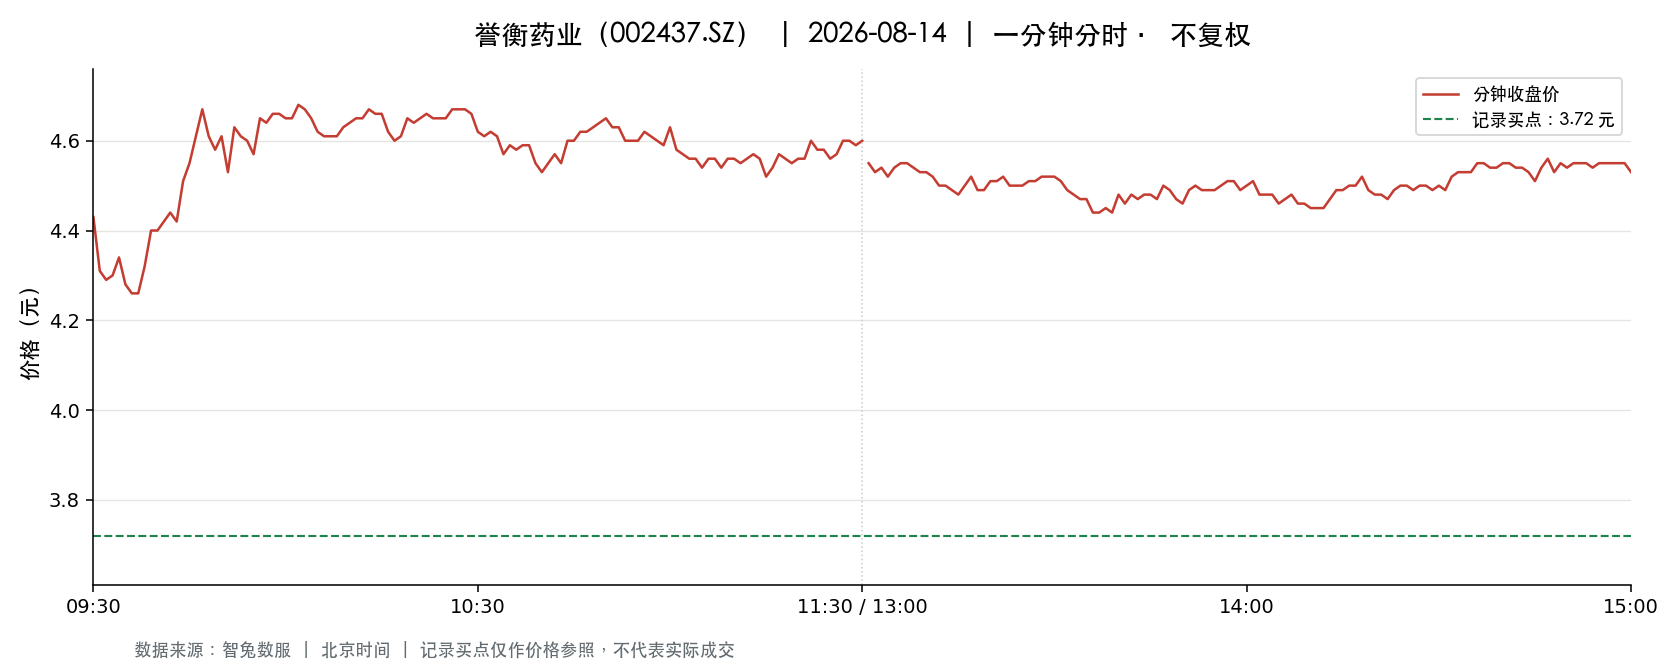

Source data for this figure (header and first rows):
t, o, h, l, c, v, a, pc, sf
2026-08-14 09:30:00, 4.43, 4.43, 4.43, 4.43, 247403, 109599529, 4.25, 0.0
2026-08-14 09:31:00, 4.43, 4.5, 4.25, 4.31, 638762, 280127196, 4.43, 0.0
2026-08-14 09:32:00, 4.26, 4.29, 4.14, 4.29, 310862, 131168862, 4.31, 0.0
2026-08-14 09:33:00, 4.3, 4.38, 4.3, 4.3, 276785, 120023777, 4.29, 0.0
2026-08-14 09:34:00, 4.3, 4.34, 4.28, 4.34, 172171, 74296214, 4.3, 0.0
2026-08-14 09:35:00, 4.34, 4.34, 4.25, 4.28, 148646, 63721126, 4.34, 0.0
2026-08-14 09:36:00, 4.28, 4.28, 4.25, 4.26, 129500, 55128569, 4.28, 0.0
2026-08-14 09:37:00, 4.26, 4.33, 4.26, 4.26, 146014, 62699905, 4.26, 0.0
2026-08-14 09:38:00, 4.26, 4.33, 4.25, 4.32, 93350, 40058679, 4.26, 0.0
2026-08-14 09:39:00, 4.29, 4.4, 4.29, 4.4, 154844, 67419349, 4.32, 0.0
2026-08-14 09:40:00, 4.38, 4.41, 4.37, 4.4, 138653, 60877751, 4.4, 0.0
2026-08-14 09:41:00, 4.4, 4.46, 4.4, 4.42, 159265, 70453900, 4.4, 0.0
2026-08-14 09:42:00, 4.42, 4.45, 4.41, 4.44, 140481, 62330547, 4.42, 0.0
2026-08-14 09:43:00, 4.43, 4.43, 4.38, 4.42, 105895, 46649037, 4.44, 0.0
2026-08-14 09:44:00, 4.42, 4.51, 4.41, 4.51, 183236, 82071342, 4.42, 0.0
2026-08-14 09:45:00, 4.52, 4.62, 4.52, 4.55, 309282, 140976236, 4.51, 0.0
2026-08-14 09:46:00, 4.55, 4.66, 4.54, 4.61, 218607, 100580634, 4.55, 0.0
2026-08-14 09:47:00, 4.61, 4.68, 4.61, 4.67, 445957, 208083675, 4.61, 0.0
2026-08-14 09:48:00, 4.67, 4.67, 4.61, 4.61, 114471, 53099011, 4.67, 0.0
2026-08-14 09:49:00, 4.62, 4.62, 4.58, 4.58, 58557, 26895946, 4.61, 0.0
2026-08-14 09:50:00, 4.58, 4.61, 4.58, 4.61, 50643, 23251528, 4.58, 0.0
2026-08-14 09:51:00, 4.6, 4.6, 4.53, 4.53, 73905, 33693096, 4.61, 0.0
2026-08-14 09:52:00, 4.54, 4.68, 4.54, 4.63, 318239, 148171124, 4.53, 0.0
2026-08-14 09:53:00, 4.63, 4.65, 4.6, 4.61, 60998, 28151395, 4.63, 0.0
2026-08-14 09:54:00, 4.6, 4.62, 4.59, 4.6, 46886, 21575298, 4.61, 0.0
2026-08-14 09:55:00, 4.6, 4.6, 4.57, 4.57, 40743, 18671947, 4.6, 0.0
2026-08-14 09:56:00, 4.57, 4.68, 4.57, 4.65, 130767, 60842292, 4.57, 0.0
2026-08-14 09:57:00, 4.65, 4.65, 4.63, 4.64, 35722, 16578174, 4.65, 0.0
2026-08-14 09:58:00, 4.63, 4.67, 4.63, 4.66, 43719, 20339382, 4.64, 0.0
2026-08-14 09:59:00, 4.65, 4.67, 4.64, 4.66, 37855, 17636682, 4.66, 0.0
2026-08-14 10:00:00, 4.66, 4.67, 4.65, 4.65, 29990, 13973498, 4.66, 0.0
2026-08-14 10:01:00, 4.65, 4.66, 4.62, 4.65, 60747, 28165740, 4.65, 0.0
2026-08-14 10:02:00, 4.65, 4.68, 4.63, 4.68, 225323, 105305418, 4.65, 0.0
2026-08-14 10:03:00, 4.68, 4.68, 4.67, 4.67, 186601, 87318979, 4.68, 0.0
2026-08-14 10:04:00, 4.67, 4.67, 4.65, 4.65, 28008, 13045311, 4.67, 0.0
2026-08-14 10:05:00, 4.64, 4.65, 4.62, 4.62, 20932, 9712626, 4.65, 0.0
2026-08-14 10:06:00, 4.61, 4.61, 4.6, 4.61, 57554, 26477566, 4.62, 0.0
2026-08-14 10:07:00, 4.6, 4.62, 4.6, 4.61, 31033, 14300172, 4.61, 0.0
2026-08-14 10:08:00, 4.61, 4.61, 4.6, 4.61, 44431, 20397575, 4.61, 0.0
2026-08-14 10:09:00, 4.6, 4.64, 4.6, 4.63, 30998, 14302535, 4.61, 0.0
2026-08-14 10:10:00, 4.63, 4.65, 4.63, 4.64, 24095, 11178369, 4.63, 0.0
2026-08-14 10:11:00, 4.63, 4.65, 4.62, 4.65, 19224, 8920774, 4.64, 0.0
2026-08-14 10:12:00, 4.65, 4.67, 4.65, 4.65, 52443, 24444525, 4.65, 0.0
2026-08-14 10:13:00, 4.66, 4.67, 4.65, 4.67, 28108, 13112584, 4.65, 0.0
2026-08-14 10:14:00, 4.67, 4.68, 4.66, 4.66, 23405, 10931194, 4.67, 0.0
2026-08-14 10:15:00, 4.66, 4.67, 4.65, 4.66, 19645, 9159948, 4.66, 0.0
2026-08-14 10:16:00, 4.65, 4.65, 4.61, 4.62, 22783, 10543586, 4.66, 0.0
2026-08-14 10:17:00, 4.61, 4.61, 4.59, 4.6, 39424, 18120669, 4.62, 0.0
2026-08-14 10:18:00, 4.6, 4.62, 4.6, 4.61, 15648, 7212755, 4.6, 0.0
2026-08-14 10:19:00, 4.61, 4.66, 4.61, 4.65, 33368, 15473169, 4.61, 0.0
2026-08-14 10:20:00, 4.66, 4.66, 4.62, 4.64, 15742, 7299301, 4.65, 0.0
2026-08-14 10:21:00, 4.63, 4.67, 4.62, 4.65, 36900, 17172540, 4.64, 0.0
2026-08-14 10:22:00, 4.66, 4.67, 4.65, 4.66, 23334, 10869339, 4.65, 0.0
2026-08-14 10:23:00, 4.66, 4.66, 4.64, 4.65, 13114, 6101762, 4.66, 0.0
2026-08-14 10:24:00, 4.66, 4.66, 4.65, 4.65, 21497, 10006641, 4.65, 0.0
2026-08-14 10:25:00, 4.65, 4.66, 4.64, 4.65, 19910, 9263539, 4.65, 0.0
2026-08-14 10:26:00, 4.64, 4.67, 4.64, 4.67, 30570, 14246676, 4.65, 0.0
2026-08-14 10:27:00, 4.67, 4.68, 4.66, 4.67, 31876, 14889082, 4.67, 0.0
2026-08-14 10:28:00, 4.65, 4.68, 4.65, 4.67, 27545, 12859656, 4.67, 0.0
2026-08-14 10:29:00, 4.67, 4.67, 4.65, 4.66, 12687, 5913031, 4.67, 0.0
... 181 more rows
